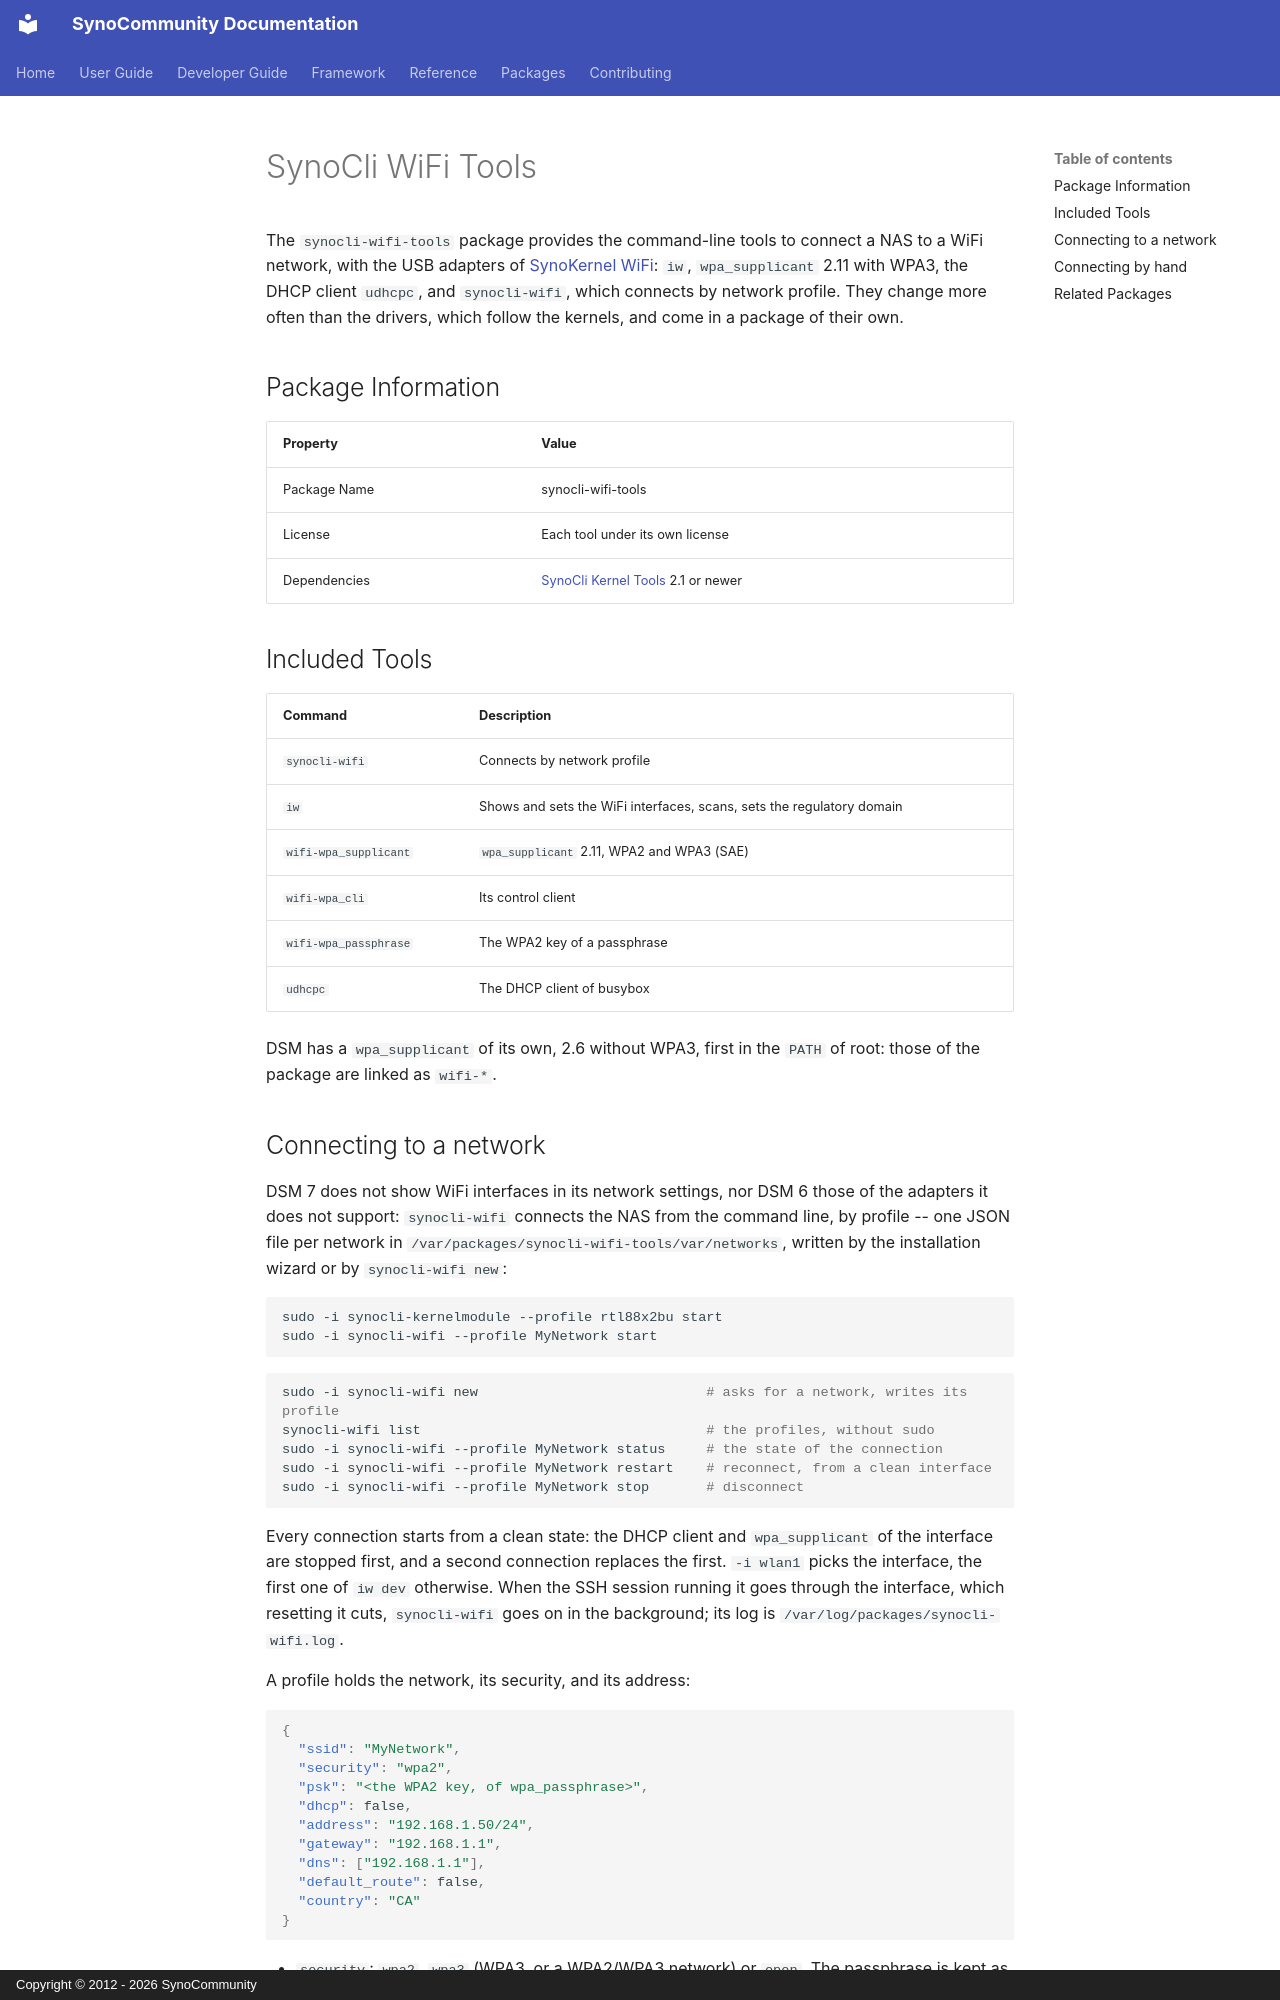

repository: SynoCommunity/spksrc · page: packages/synocli-wifi-tools/index.html · generator: mkdocs · copyright: Copyright © 2012 - 2026 SynoCommunity

---
title: SynoCli WiFi Tools
description: WiFi connection tools for Synology NAS
tags:
  - cli
  - wifi
  - network
---

# SynoCli WiFi Tools

The `synocli-wifi-tools` package provides the command-line tools to connect a
NAS to a WiFi network, with the USB adapters of
[SynoKernel WiFi](synokernel-wifi.md): `iw`, `wpa_supplicant` 2.11 with WPA3,
the DHCP client `udhcpc`, and `synocli-wifi`, which connects by network
profile. They change more often than the drivers, which follow the kernels,
and come in a package of their own.

## Package Information

| Property | Value |
|----------|-------|
| Package Name | synocli-wifi-tools |
| License | Each tool under its own license |
| Dependencies | [SynoCli Kernel Tools](synocli-kernel.md) 2.1 or newer |

## Included Tools

| Command | Description |
|---------|-------------|
| `synocli-wifi` | Connects by network profile |
| `iw` | Shows and sets the WiFi interfaces, scans, sets the regulatory domain |
| `wifi-wpa_supplicant` | `wpa_supplicant` 2.11, WPA2 and WPA3 (SAE) |
| `wifi-wpa_cli` | Its control client |
| `wifi-wpa_passphrase` | The WPA2 key of a passphrase |
| `udhcpc` | The DHCP client of busybox |

DSM has a `wpa_supplicant` of its own, 2.6 without WPA3, first in the `PATH` of
root: those of the package are linked as `wifi-*`.
